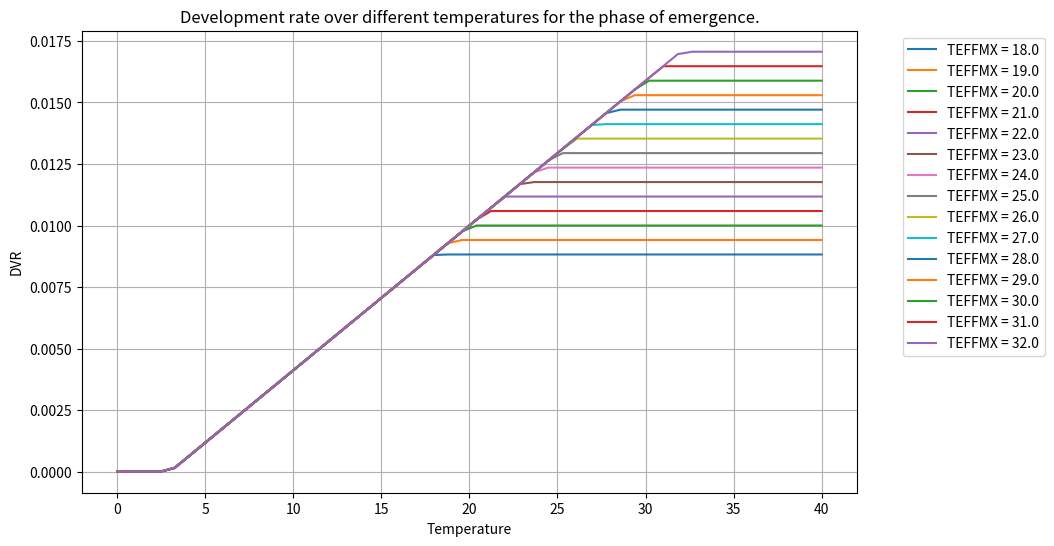
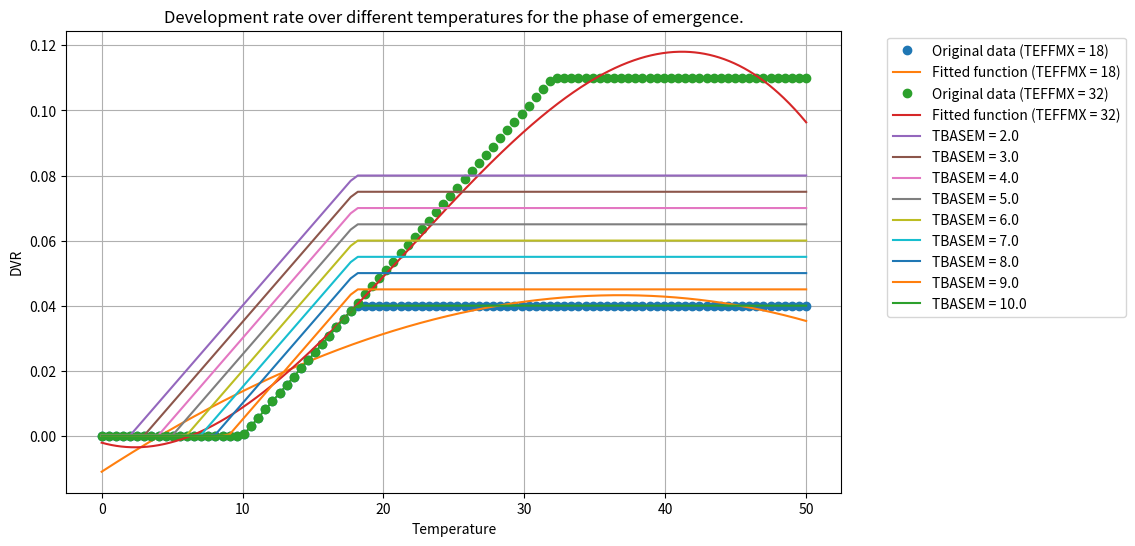
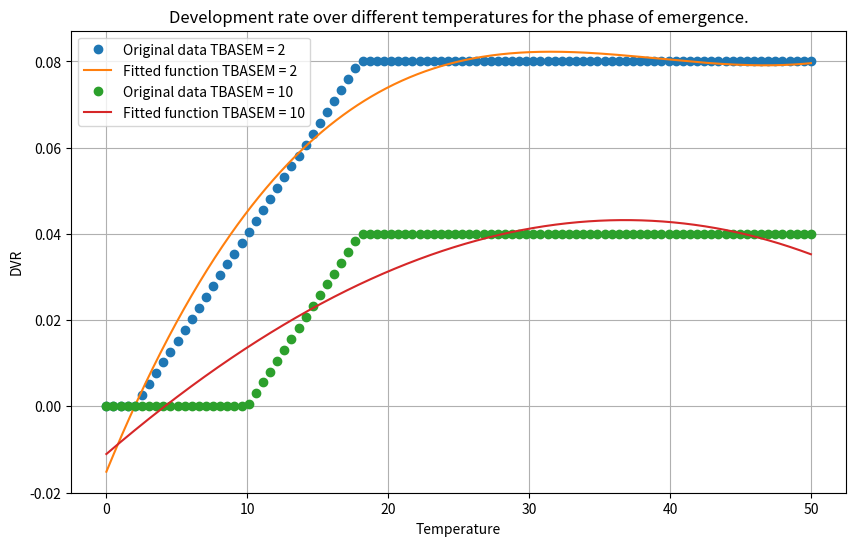
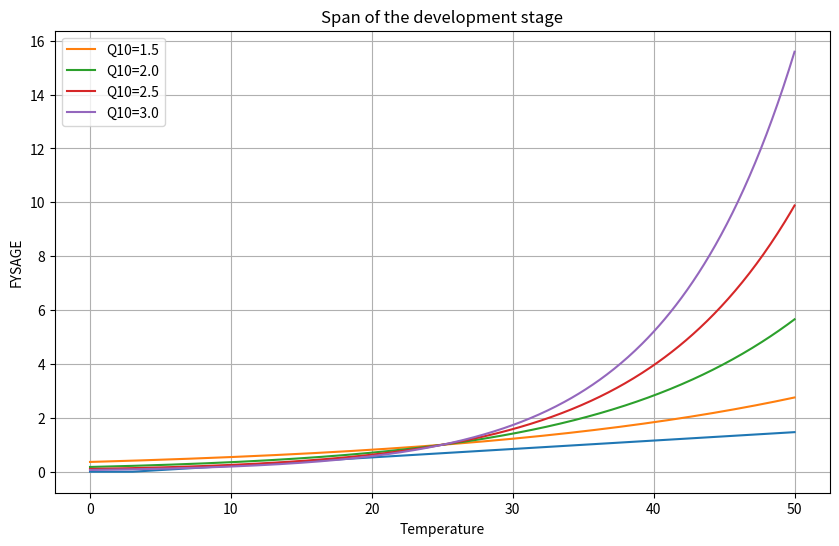

These charts were generated, in order, by the following Python code:
# %%
import numpy as np
import matplotlib.pyplot as plt
TEFFMX = 32  # Maximum effective temperature
TBASEM = 3  # Base temperature
TSUMEM = 170  # Effective temperature sum
Temp = np.linspace(0, 40)  # Daily temperatures
# Assuming drv.TEMP is a list of daily temperatures
# and p.TEFFMX, p.TBASEM, and p.TSUMEM are defined constants

def calculate_DVR_values(TEFFMX, TBASEM):
    DVR_values = []  # List to store DVR values

    for TEMP in Temp:
        DTSUME = max(0., min(TEFFMX - TBASEM, TEMP - TBASEM))
        DTSUM = 0.
        DVR = 0.1 * DTSUME / TSUMEM
        DVR_values.append(DVR)
    
    return DVR_values

# Calculate DVR_values for two different TEFFMX values
plt.figure(figsize=(10, 6))

# Iterate over the range from 18 to 32 with a step of 0.1
for TEFFMX in np.arange(18, 32.1, 1):
    # Calculate DVR_values for the current TEFFMX value
    DVR_values = calculate_DVR_values(TEFFMX, TBASEM)
    
    # Plot the DVR_values
    plt.plot(Temp, DVR_values, label=f'TEFFMX = {TEFFMX:.1f}')

plt.xlabel('Temperature')
plt.ylabel('DVR')
plt.title('Development rate over different temperatures for the phase of emergence.')
plt.legend(bbox_to_anchor=(1.05, 1), loc='upper left')  # Move the legend outside the plot
plt.grid(True)
plt.show()
# %%
from scipy.interpolate import UnivariateSpline

# Generate some data
# Generate some data
Temp = np.linspace(0, 50, 100)
TBASEM = 10
TSUMEM = 20

# Calculate DVR_values for TEFFMX = 18 and TEFFMX = 32
TEFFMX1 = 18
TEFFMX2 = 32
DVR_values1 = calculate_DVR_values(TEFFMX1,TBASEM)
DVR_values2 = calculate_DVR_values(TEFFMX2,TBASEM)

# Fit a cubic spline to the data for TEFFMX = 18 and TEFFMX = 32
spline1 = UnivariateSpline(Temp, DVR_values1, k=3)
spline2 = UnivariateSpline(Temp, DVR_values2, k=3)

# Generate some x values for the fitted function
Temp_fit = np.linspace(0, 50, 1000)

# Calculate the y values for the fitted function
DVR_values_fit1 = spline1(Temp_fit)
DVR_values_fit2 = spline2(Temp_fit)

# Plot the original data and the fitted function
plt.figure(figsize=(10, 6))
plt.plot(Temp, DVR_values1, 'o', label='Original data (TEFFMX = 18)')
plt.plot(Temp_fit, DVR_values_fit1, label='Fitted function (TEFFMX = 18)')
plt.plot(Temp, DVR_values2, 'o', label='Original data (TEFFMX = 32)')
plt.plot(Temp_fit, DVR_values_fit2, label='Fitted function (TEFFMX = 32)')
plt.xlabel('Temperature')
plt.ylabel('DVR')
plt.title('Development rate over different temperatures for the phase of emergence.')
plt.legend()
plt.grid(True)
plt.show()
# %% # fix teffmx but varying tbasem 
# Fix TEFFMX
TEFFMX = 18

# Iterate over a range of TBASEM values
for TBASEM in np.arange(2, 10.1, 1):
    # Calculate DVR_values for the current TBASEM value
    DVR_values = calculate_DVR_values(TEFFMX, TBASEM)
    
    # Plot the DVR_values
    plt.plot(Temp, DVR_values, label=f'TBASEM = {TBASEM:.1f}')

plt.xlabel('Temperature')
plt.ylabel('DVR')
plt.title('Development rate over different temperatures for the phase of emergence.')
plt.legend(bbox_to_anchor=(1.05, 1), loc='upper left')  # Move the legend outside the plot
plt.grid(True)
plt.show()

# Generate some data
Temp = np.linspace(0, 50, 100)
TSUMEM = 20

# Calculate DVR_values for TBASEM = 5 and TBASEM = 15
TBASEM1 = 2
TBASEM2 = 10
DVR_values1 = calculate_DVR_values(TEFFMX, TBASEM1)
DVR_values2 = calculate_DVR_values(TEFFMX, TBASEM2)

# Fit a cubic spline to the data for TBASEM = 5 and TBASEM = 15
spline1 = UnivariateSpline(Temp, DVR_values1, k=3)
spline2 = UnivariateSpline(Temp, DVR_values2, k=3)

# Generate some x values for the fitted function
Temp_fit = np.linspace(0, 50, 1000)

# Calculate the y values for the fitted function
DVR_values_fit1 = spline1(Temp_fit)
DVR_values_fit2 = spline2(Temp_fit)

# Plot the original data and the fitted function
plt.figure(figsize=(10, 6))
plt.plot(Temp, DVR_values1, 'o', label=f'Original data TBASEM = {TBASEM1}')
plt.plot(Temp_fit, DVR_values_fit1, label=f'Fitted function TBASEM = {TBASEM1}')
plt.plot(Temp, DVR_values2, 'o', label=f'Original data TBASEM = {TBASEM2}')
plt.plot(Temp_fit, DVR_values_fit2, label=f'Fitted function TBASEM = {TBASEM2}')
plt.xlabel('Temperature')
plt.ylabel('DVR')
plt.title('Development rate over different temperatures for the phase of emergence.')
plt.legend()
plt.grid(True)
plt.show()


# SPAN
# %%
TBASE = 3
FYSAGE = np.maximum(0., (Temp- TBASE)/(35. - TBASE))

plt.figure(figsize=(10, 6))
plt.plot(Temp, FYSAGE)
plt.xlabel('Temperature')
plt.ylabel('FYSAGE')
plt.title('Span of the development stage')
plt.grid(True)
plt.show()
# q10
# %%
def calculate_teff(Q10, temp):
    # Replace this with your actual function
    return Q10**((temp-25.)/10.)
# Define the temperature range
temp = np.linspace(0, 50, 500)

# Define the Q10 values to try
q10_values = [1.5, 2.0, 2.5, 3.0]

# Calculate and plot TEFF for each Q10 value
for Q10 in q10_values:
    teff = calculate_teff(Q10, temp)
    plt.plot(temp, teff, label=f'Q10={Q10}')

# Add a legend and show the plot
plt.legend()
plt.show()
